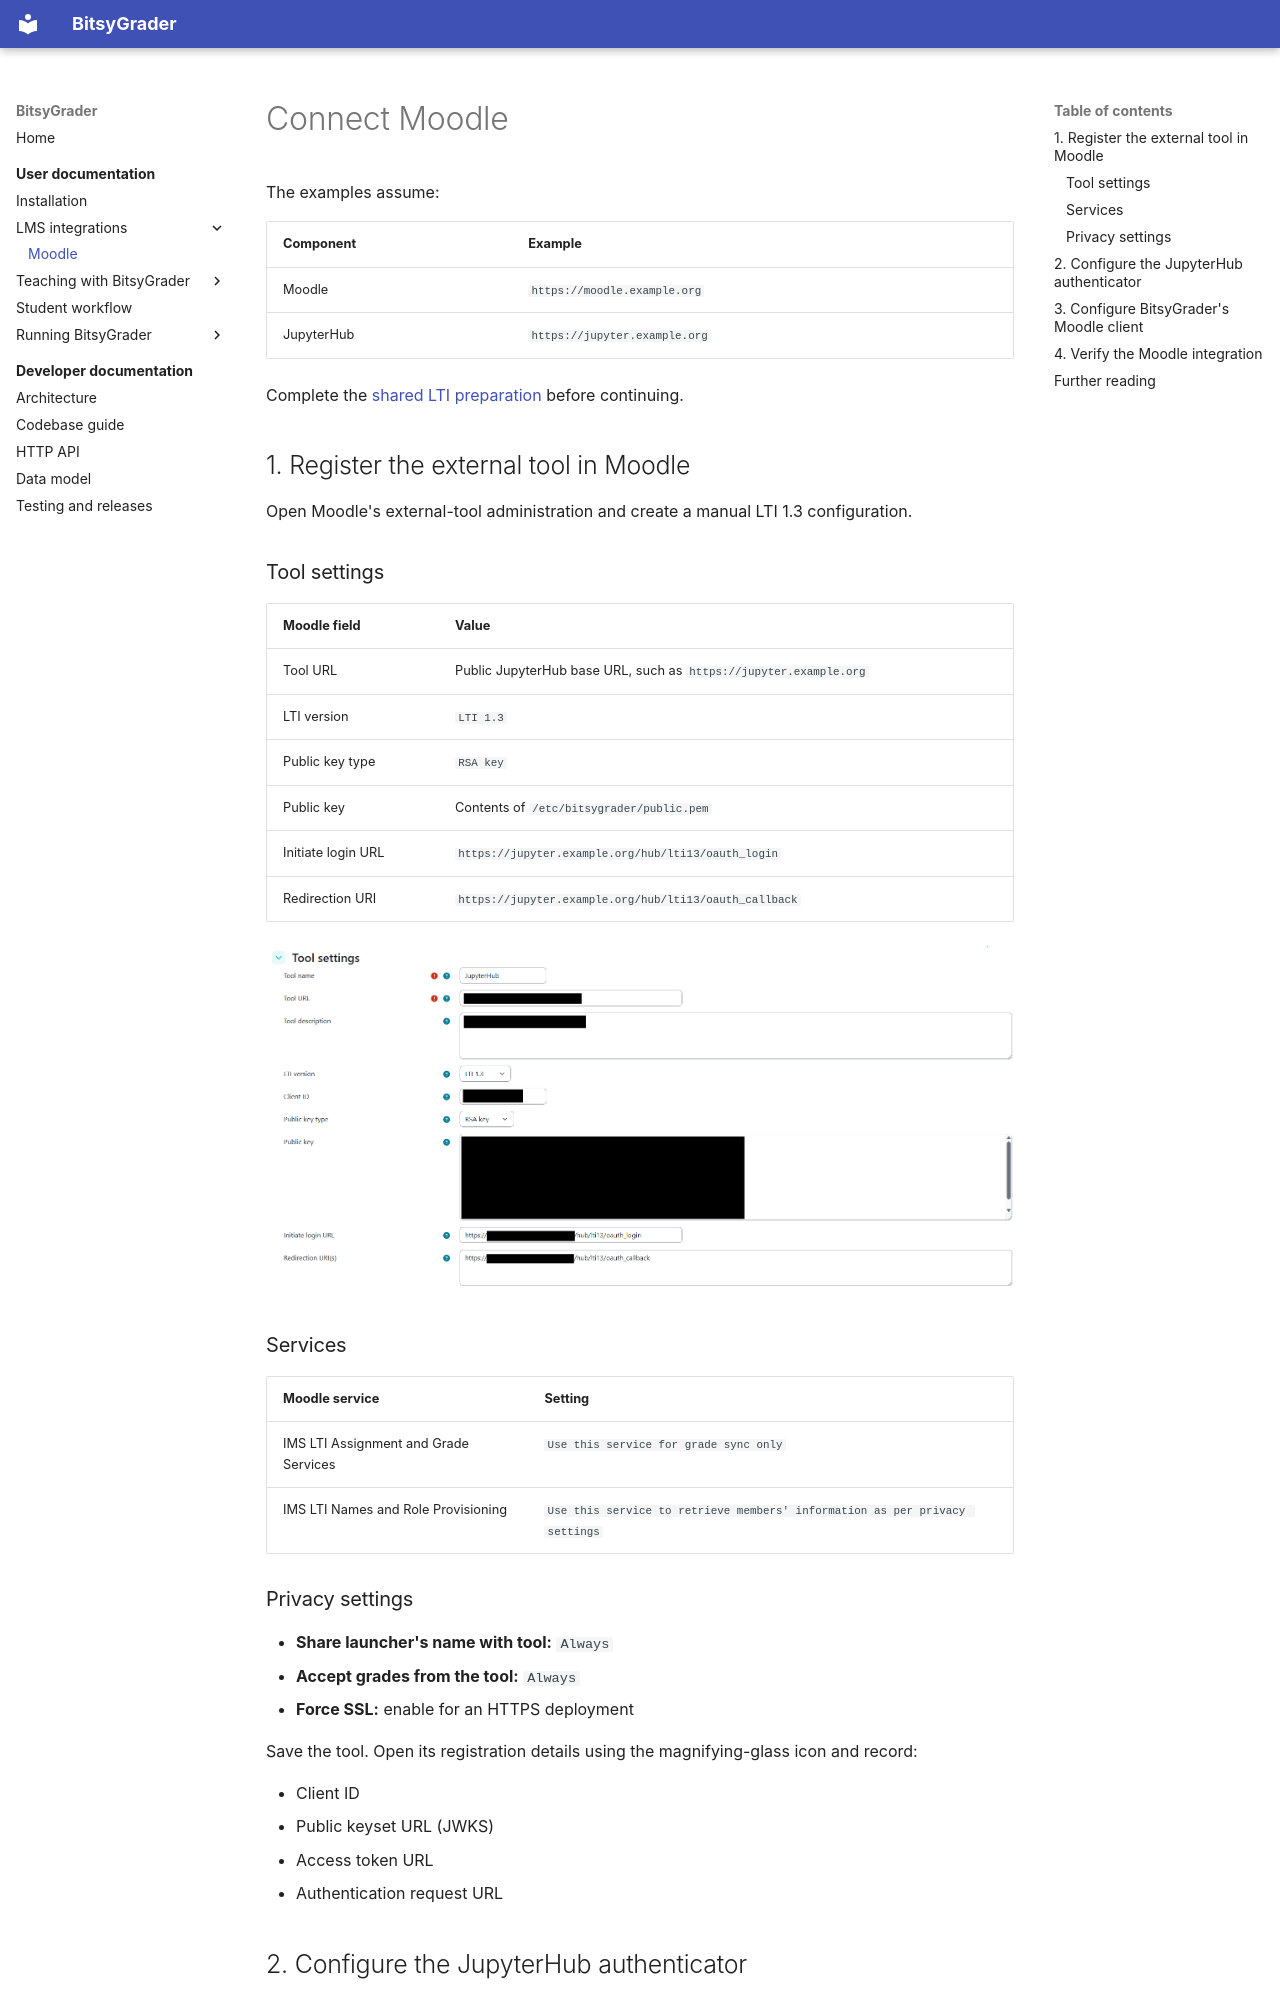

repository: Kamuyin/bitsygrader · page: user/lms/moodle/index.html · generator: mkdocs

# Connect Moodle

The examples assume:

| Component | Example |
| --- | --- |
| Moodle | `https://moodle.example.org` |
| JupyterHub | `https://jupyter.example.org` |

Complete the [shared LTI preparation](index.md#prepare-the-signing-key) before continuing.

## 1. Register the external tool in Moodle

Open Moodle's external-tool administration and create a manual LTI 1.3 configuration.

### Tool settings

| Moodle field | Value |
| --- | --- |
| Tool URL | Public JupyterHub base URL, such as `https://jupyter.example.org` |
| LTI version | `LTI 1.3` |
| Public key type | `RSA key` |
| Public key | Contents of `/etc/bitsygrader/public.pem` |
| Initiate login URL | `https://jupyter.example.org/hub/lti13/oauth_login` |
| Redirection URI | `https://jupyter.example.org/hub/lti13/oauth_callback` |

![Moodle Tool Settings](../../public/moodle_tool_settings.png)


### Services

| Moodle service | Setting |
| --- | --- |
| IMS LTI Assignment and Grade Services | `Use this service for grade sync only` |
| IMS LTI Names and Role Provisioning | `Use this service to retrieve members' information as per privacy settings` |

### Privacy settings

- **Share launcher's name with tool:** `Always`
- **Accept grades from the tool:** `Always`
- **Force SSL:** enable for an HTTPS deployment

Save the tool. Open its registration details using the magnifying-glass icon and record:

- Client ID
- Public keyset URL (JWKS)
- Access token URL
- Authentication request URL
